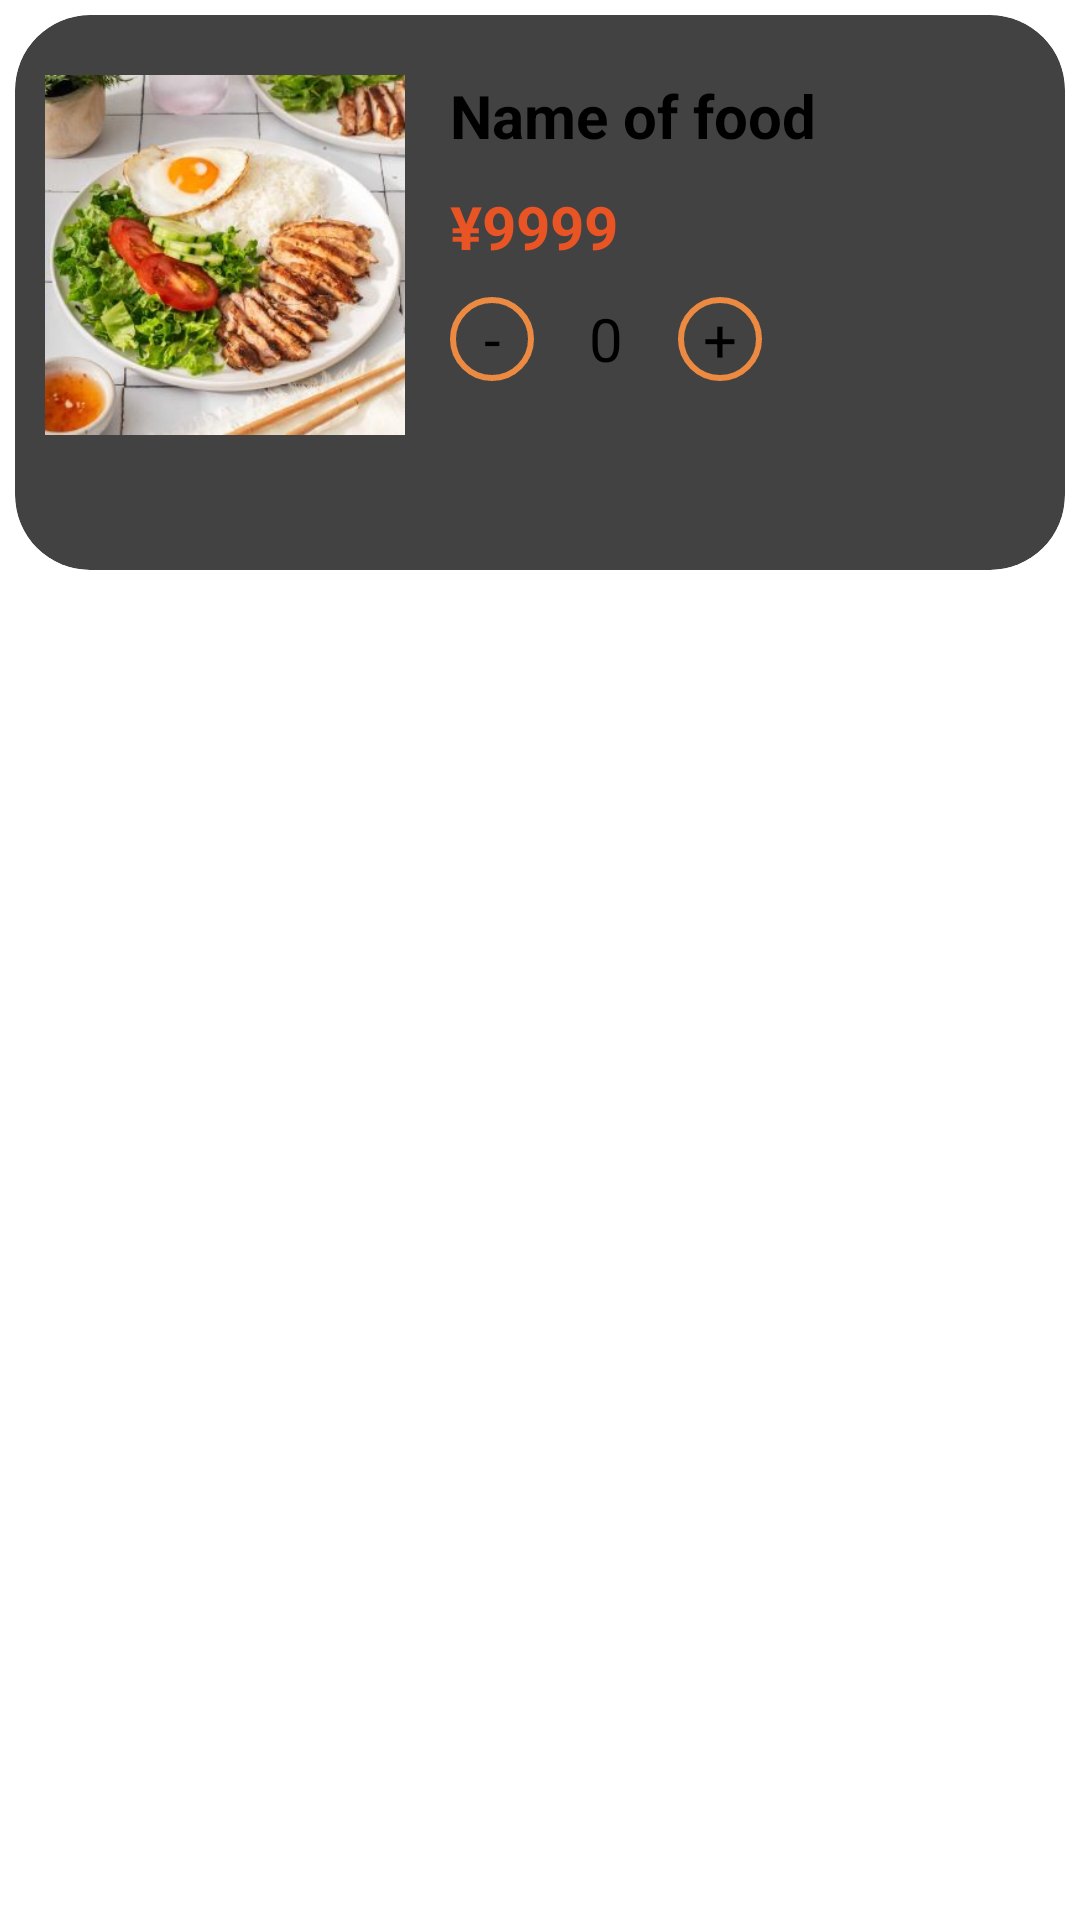

Write the Android layout XML for this screen, with the resource values it uses.
<!-- AndroidManifest.xml: application theme Theme.OrderFood -->
<!-- res/layout/custom_item_recycler_view_cart.xml -->
<?xml version="1.0" encoding="utf-8"?>
<LinearLayout xmlns:android="http://schemas.android.com/apk/res/android"
    android:layout_width="match_parent"
    android:layout_height="wrap_content"
    xmlns:app="http://schemas.android.com/apk/res-auto"

    >
    <androidx.cardview.widget.CardView
        android:layout_width="wrap_content"
        android:layout_height="185sp"
        app:cardCornerRadius="25sp"
        android:layout_margin="5dp">
        <LinearLayout
            android:layout_width="match_parent"
            android:orientation="horizontal"
            android:paddingBottom="10sp"
            android:paddingTop="10dp"
            android:layout_height="match_parent">
            <ImageView
                android:id="@+id/imgFood"
                android:layout_width="120dp"
                android:layout_height="120dp"
                android:src="@drawable/comga"
                android:layout_margin="10dp"
                />
            <RelativeLayout
                android:layout_width="match_parent"
                android:layout_height="match_parent">
                <TextView
                    android:id="@+id/txtNameFood"
                    android:layout_width="wrap_content"
                    android:layout_height="wrap_content"
                    android:text="Name of food"
                    android:textSize="20dp"
                    android:textStyle="bold"
                    android:layout_marginTop="10dp"
                    android:layout_marginStart="5dp"/>
                <TextView
                    android:id="@+id/txtPrice"
                    android:layout_width="wrap_content"
                    android:layout_height="wrap_content"
                    android:text="¥9999"
                    android:textColor="@color/red"
                    android:layout_below="@id/txtNameFood"
                    android:textSize="20dp"
                    android:textStyle="bold"
                    android:layout_marginTop="10dp"
                    android:layout_marginStart="5dp"/>
                <androidx.constraintlayout.widget.ConstraintLayout
                    android:layout_width="match_parent"
                    android:layout_height="wrap_content"
                    android:layout_marginTop="10sp"
                    android:layout_below="@+id/txtPrice"
                    >


                    <TextView
                        android:id="@+id/txtMinus"
                        android:layout_width="28dp"
                        android:layout_height="28dp"
                        android:layout_marginStart="5dp"
                        android:background="@drawable/custom_text_view_to_circle"
                        android:gravity="center"
                        android:text="-"
                        android:textSize="20sp"
                        app:layout_constraintBottom_toBottomOf="parent"
                        app:layout_constraintStart_toStartOf="parent"
                        app:layout_constraintTop_toTopOf="parent" />
                    <TextView
                        android:id="@+id/txtQuantity"
                        android:layout_width="28dp"
                        android:layout_height="28dp"
                        android:layout_marginStart="10dp"

                        android:gravity="center"
                        android:text="0"
                        android:textSize="20sp"
                        app:layout_constraintBottom_toBottomOf="parent"
                        app:layout_constraintStart_toEndOf="@id/txtMinus"
                        app:layout_constraintTop_toTopOf="parent" />
                    <TextView
                        android:id="@+id/txtPlus"
                        android:layout_width="28dp"
                        android:layout_height="28dp"
                        android:layout_marginStart="10dp"
                        android:background="@drawable/custom_text_view_to_circle"
                        android:gravity="center"
                        android:text="+"
                        android:textSize="20sp"
                        app:layout_constraintBottom_toBottomOf="parent"
                        app:layout_constraintStart_toEndOf="@id/txtQuantity"
                        app:layout_constraintTop_toTopOf="parent" />

                </androidx.constraintlayout.widget.ConstraintLayout>


            </RelativeLayout>


        </LinearLayout>
    </androidx.cardview.widget.CardView>



</LinearLayout>
<!-- resources referenced by this layout -->
<resources>
  <color name="red">#E95425</color>
  <!-- drawable comga: jpg bitmap (drawable, 23852 bytes) -->
  <!-- drawable custom_text_view_to_circle (drawable) -->
  <?xml version="1.0" encoding="utf-8"?>
  <shape xmlns:android="http://schemas.android.com/apk/res/android"
      android:shape="oval">
      <corners android:radius="200dp"/>
      <stroke android:color="@color/orange"
          android:width="2dp"/>
  
  
  </shape>
  <color name="orange">#ED8A42</color>
</resources>
